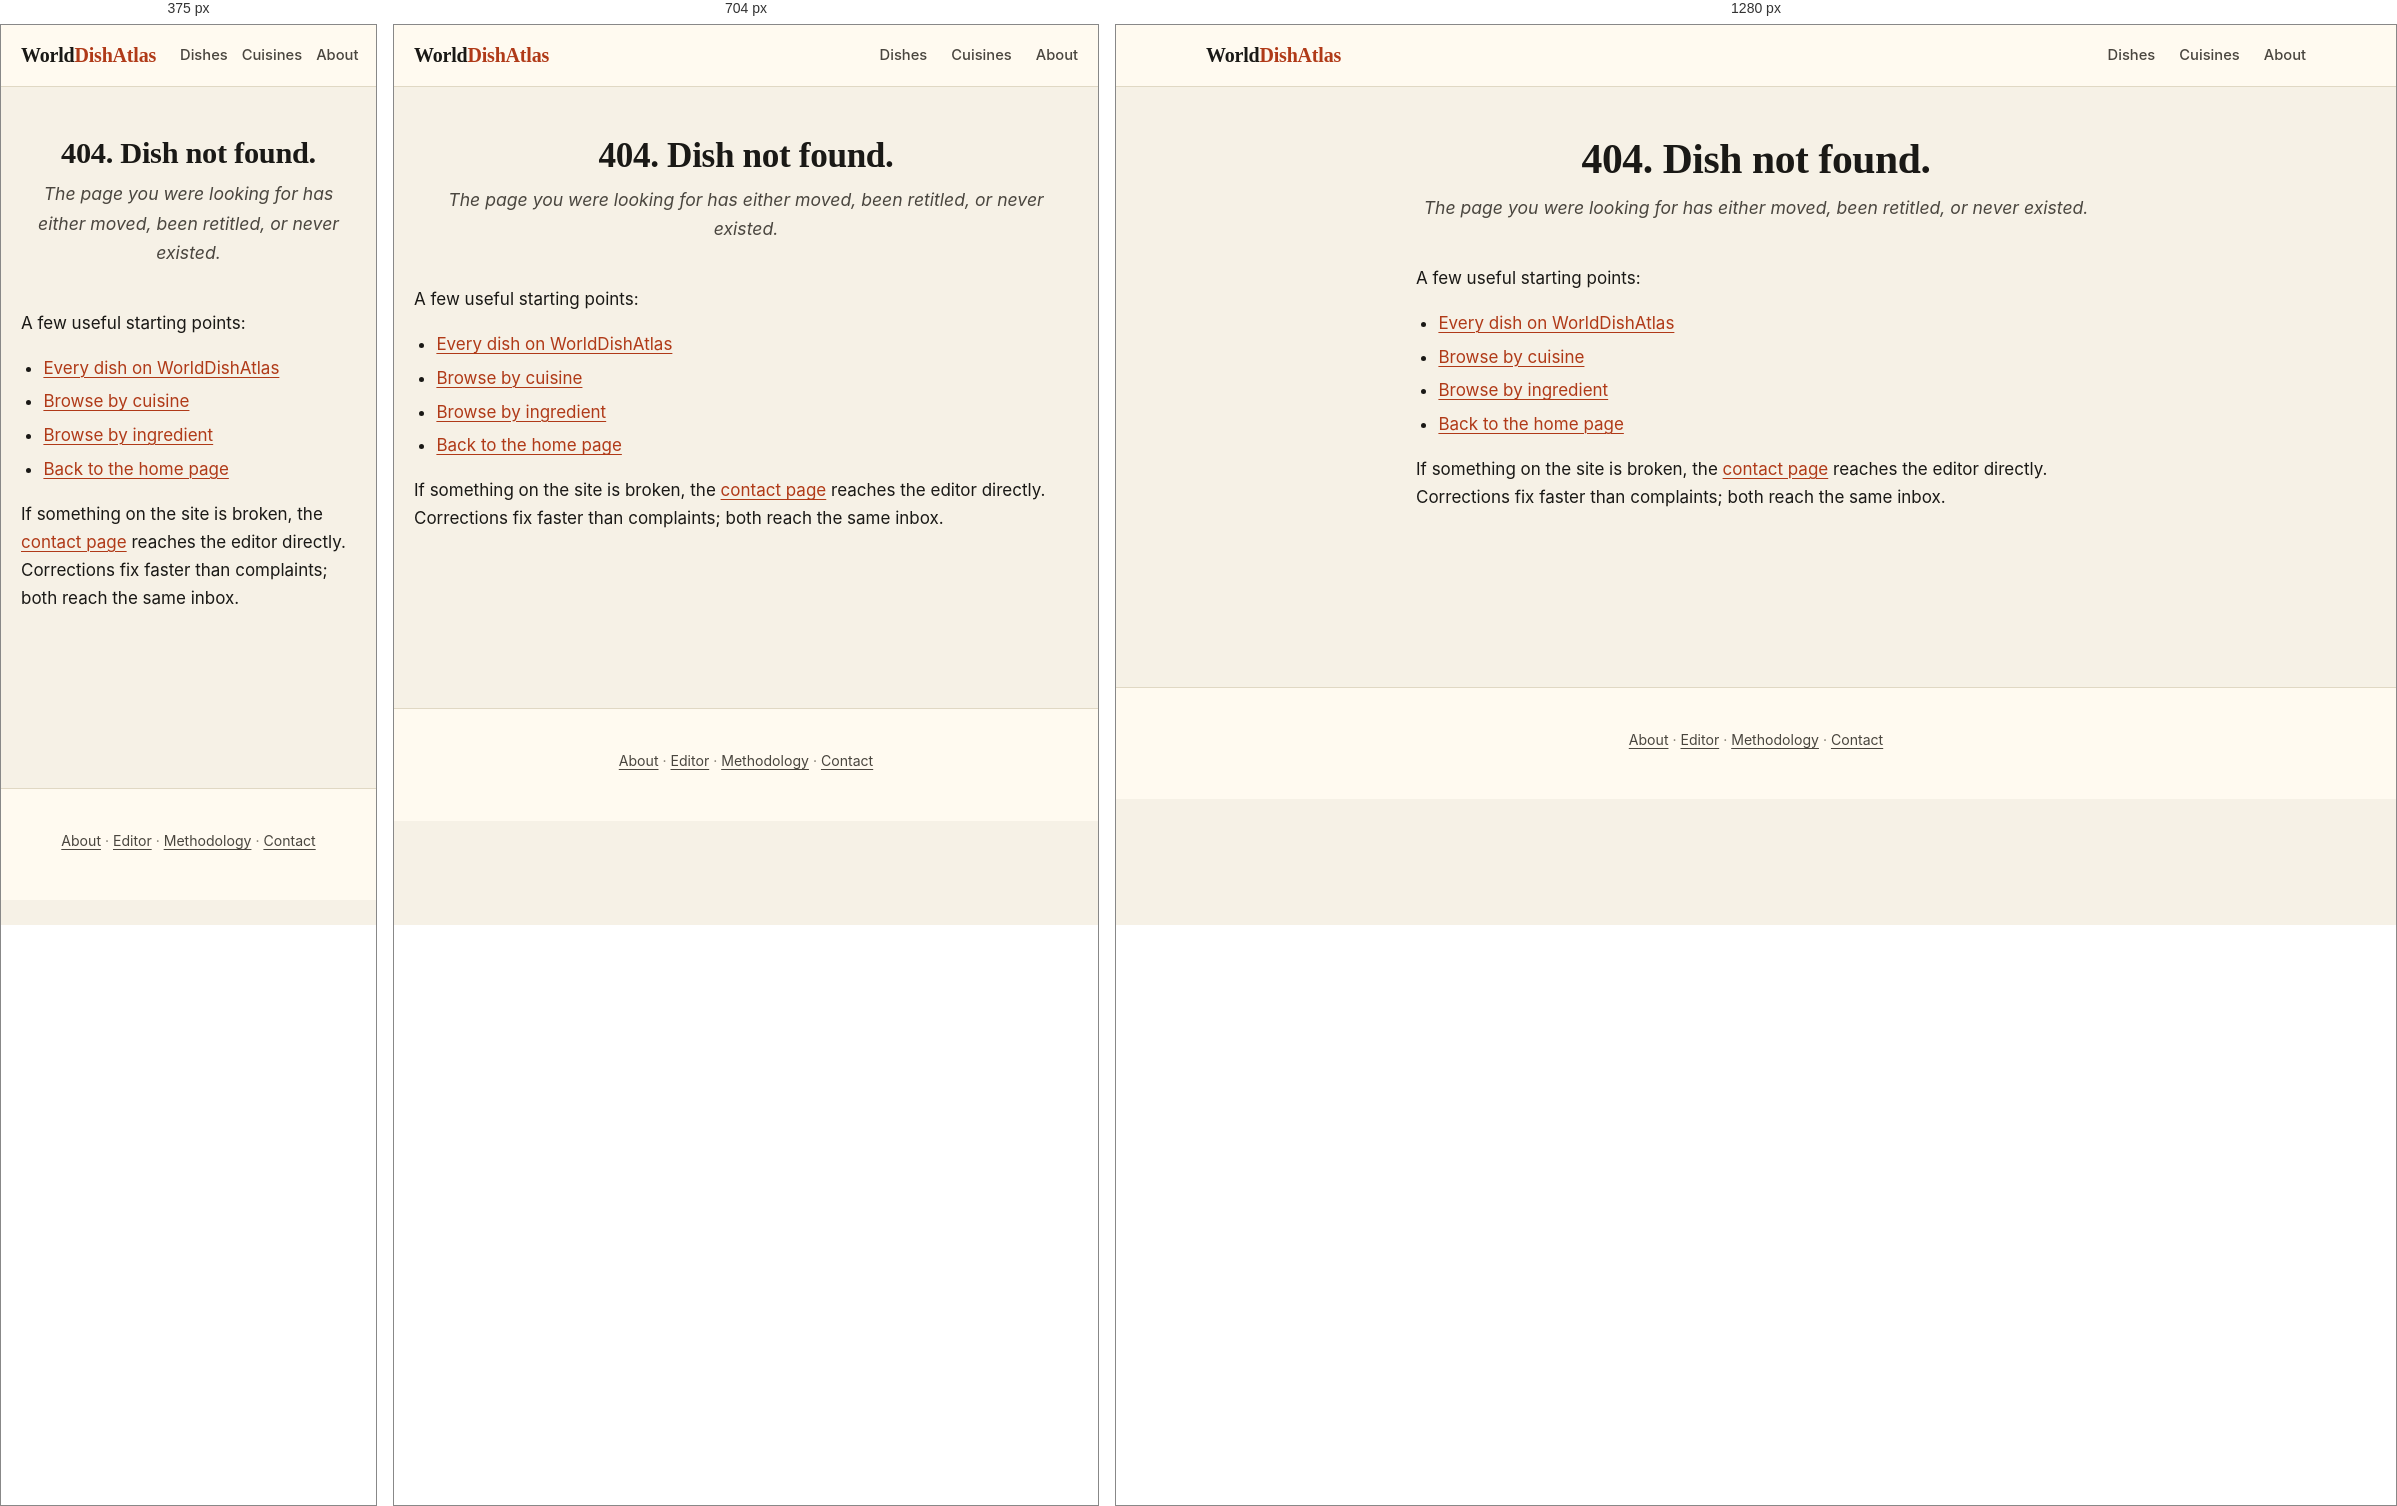
Rendered at 375 px, 704 px and 1280 px, left to right.

<!-- file: 404.html -->
<!DOCTYPE html>
<html lang="en">
<head>
<meta charset="UTF-8">
<meta name="viewport" content="width=device-width, initial-scale=1.0">
<title>Page not found | WorldDishAtlas</title>
<meta name="robots" content="noindex, follow">
<link rel="stylesheet" href="/css/base.css">
<link rel="icon" type="image/svg+xml" href="/favicon.svg">
<link rel="canonical" href="https://worlddishatlas.com/404/">
<meta name="description" content="404. The dish page you requested has either moved, been retitled, or never existed. Useful starting points inside.">
<meta property="og:title" content="Page not found | WorldDishAtlas">
<meta property="og:description" content="404 page on WorldDishAtlas. Use the navigation to find what you were looking for.">
<meta property="og:url" content="https://worlddishatlas.com/404/">
<meta property="og:type" content="website">
<meta property="og:image" content="https://worlddishatlas.com/img/og-default.jpg">
<meta property="og:site_name" content="WorldDishAtlas">
<meta name="twitter:card" content="summary_large_image">
<meta name="twitter:title" content="Page not found | WorldDishAtlas">
<meta name="twitter:description" content="404 page on WorldDishAtlas. Use the navigation to find what you were looking for.">
<meta name="twitter:image" content="https://worlddishatlas.com/img/og-default.jpg">
<meta name="theme-color" content="#f6f1e6" media="(prefers-color-scheme: light)">
<meta name="theme-color" content="#15130e" media="(prefers-color-scheme: dark)">
<link rel="apple-touch-icon" sizes="180x180" href="/apple-touch-icon.png">
<link rel="manifest" href="/site.webmanifest">
<link rel="alternate" hreflang="en" href="https://worlddishatlas.com/404/">
<link rel="alternate" hreflang="x-default" href="https://worlddishatlas.com/404/">
</head>
<body>
<header class="wda-nav">
    <div class="wda-nav-inner">
        <a class="wda-brand" href="/">World<span class="wda-brand-mark">DishAtlas</span></a>
        <nav class="wda-nav-links" aria-label="Primary">
            <a href="/dish/">Dishes</a>
            <a href="/cuisine/">Cuisines</a>
            <a href="/about/">About</a>
        </nav>
    </div>
</header>
<main class="wda-main">
    <header class="wda-page-header">
        <h1>404. Dish not found.</h1>
        <p class="wda-page-subtitle">The page you were looking for has either moved, been retitled, or never existed.</p>
    </header>
    <div class="wda-page-body">
        <p>A few useful starting points:</p>
        <ul>
            <li><a href="/dish/">Every dish on WorldDishAtlas</a></li>
            <li><a href="/cuisine/">Browse by cuisine</a></li>
            <li><a href="/ingredient/">Browse by ingredient</a></li>
            <li><a href="/">Back to the home page</a></li>
        </ul>
        <p>If something on the site is broken, the <a href="/contact/">contact page</a> reaches the editor directly. Corrections fix faster than complaints; both reach the same inbox.</p>
    </div>
</main>
<footer class="wda-footer">
    <div class="wda-footer-inner">
        <p><a href="/about/">About</a> &middot; <a href="/about/lewis/">Editor</a> &middot; <a href="/methodology/">Methodology</a> &middot; <a href="/contact/">Contact</a></p>
    </div>
</footer>
</body>
</html>


/* @media block from css/base.css */
@media (max-width: 640px) { .wda-nav-links { gap: 14px; font-size: .85rem; } .wda-nav-links a:nth-child(n+4) { display: none; } }

/* @media block from css/base.css */
@media (min-width: 768px) { .wda-dish-hero { margin: 2rem 0; } .wda-dish-hero img { border-radius: 8px; } }

/* @media block from css/base.css */
@media (min-width: 768px) { .wda-author-photo { float: right; margin: 0 0 1rem 1.8rem; max-width: 200px; } }